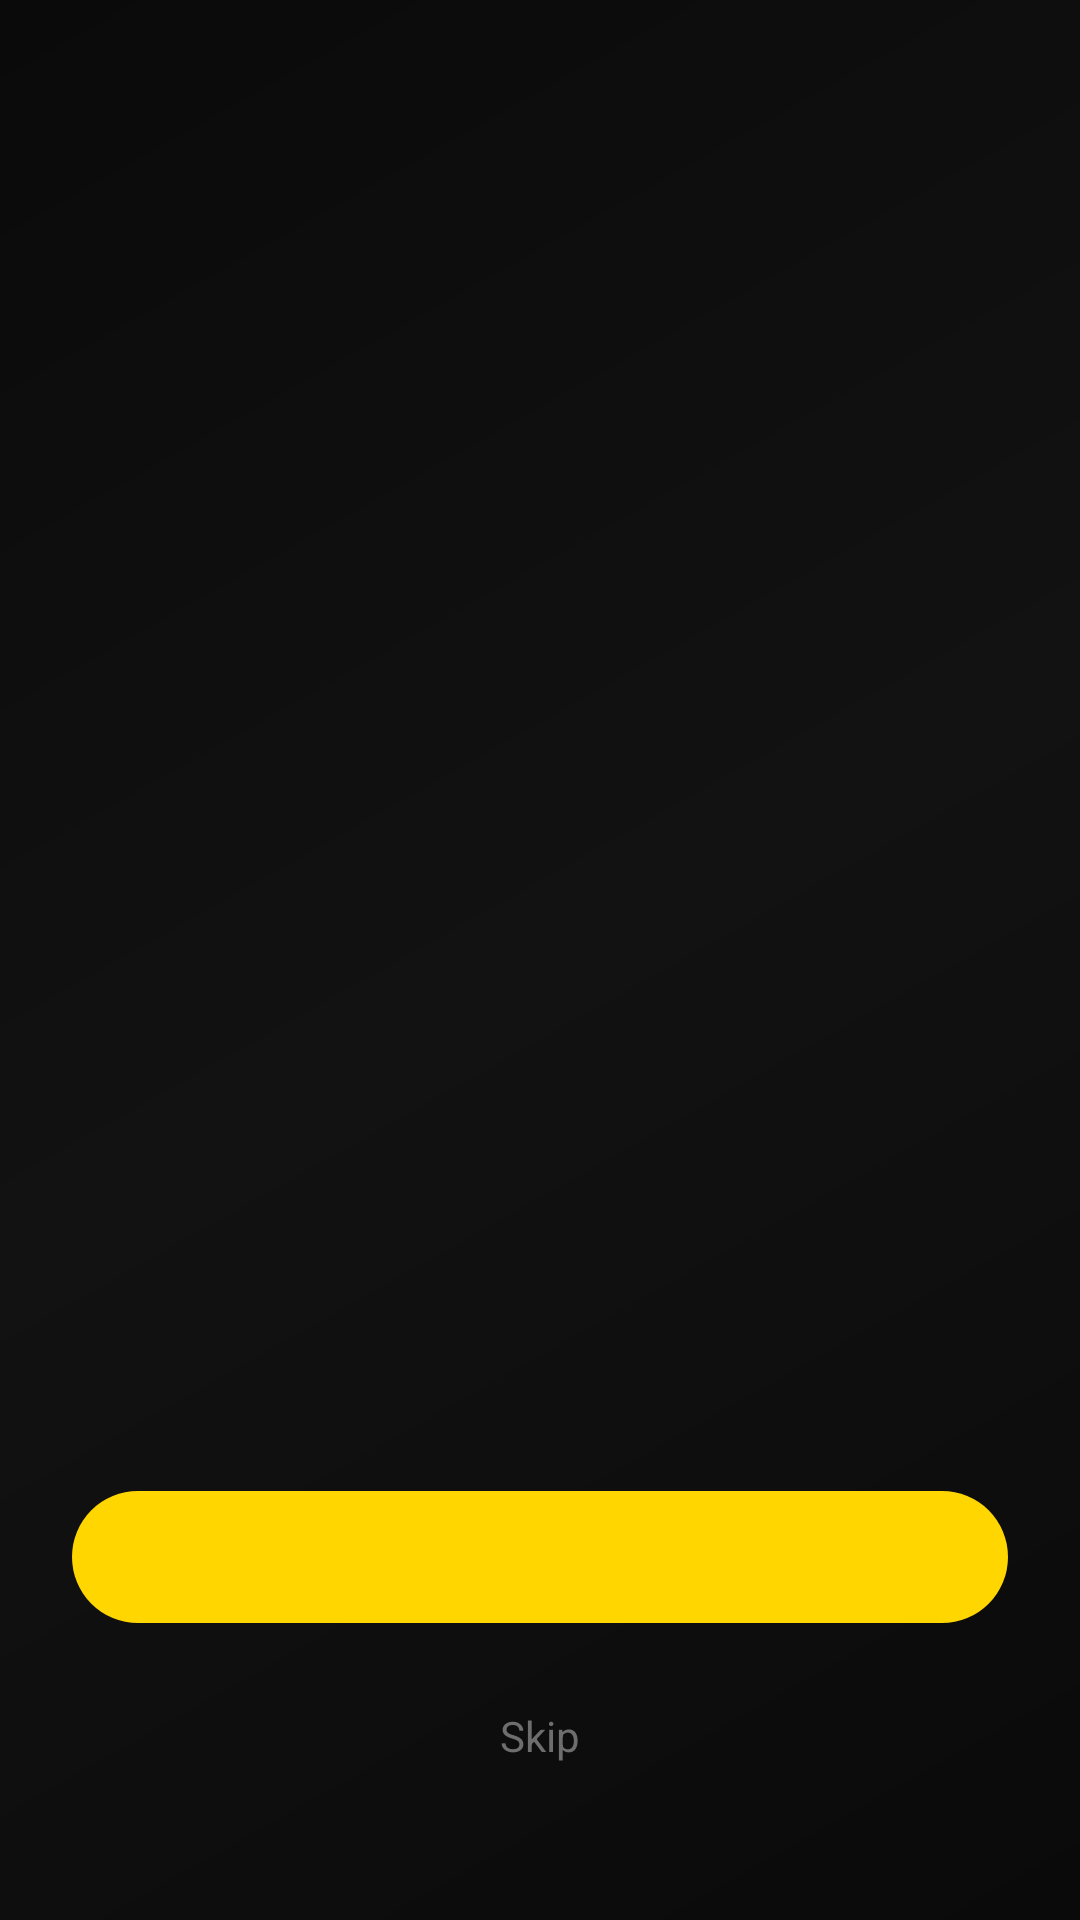

Android layout source for this screen:
<!-- AndroidManifest.xml: activity theme AppThemeDayNight.NoActionBar -->
<!-- res/layout/activity_onboarding.xml -->
<?xml version="1.0" encoding="utf-8"?>
<FrameLayout xmlns:android="http://schemas.android.com/apk/res/android"
    xmlns:app="http://schemas.android.com/apk/res-auto"
    xmlns:tools="http://schemas.android.com/tools"
    android:layout_width="match_parent"
    android:layout_height="match_parent"
    android:background="@drawable/bg_sumrax_app"
    android:padding="24dp">

    <LinearLayout
        android:layout_width="match_parent"
        android:layout_height="match_parent"
        android:gravity="center_horizontal"
        android:orientation="vertical">

        <TextView
            android:id="@+id/tv_step"
            android:layout_width="wrap_content"
            android:layout_height="wrap_content"
            android:layout_marginTop="48dp"
            android:textColor="@color/sumrax_text_tertiary"
            android:textSize="13sp"
            tools:text="1 / 3" />

        <TextView
            android:id="@+id/tv_title"
            android:layout_width="match_parent"
            android:layout_height="wrap_content"
            android:layout_marginTop="24dp"
            android:fontFamily="sans-serif-medium"
            android:gravity="center"
            android:textColor="@color/sumrax_text_primary"
            android:textSize="26sp"
            android:textStyle="bold"
            tools:text="Add subscription" />

        <TextView
            android:id="@+id/tv_body"
            android:layout_width="match_parent"
            android:layout_height="0dp"
            android:layout_marginTop="16dp"
            android:layout_weight="1"
            android:gravity="center_horizontal"
            android:lineSpacingMultiplier="1.25"
            android:textColor="@color/sumrax_text_secondary"
            android:textSize="16sp"
            tools:text="Paste your subscription link…" />

        <com.google.android.material.button.MaterialButton
            android:id="@+id/btn_primary"
            android:layout_width="match_parent"
            android:layout_height="52dp"
            android:textAllCaps="false"
            tools:text="Next" />

        <TextView
            android:id="@+id/btn_skip"
            android:layout_width="wrap_content"
            android:layout_height="wrap_content"
            android:layout_marginTop="12dp"
            android:layout_marginBottom="16dp"
            android:padding="12dp"
            android:text="@string/sumrax_onboarding_skip"
            android:textColor="@color/sumrax_text_tertiary"
            android:textSize="14sp" />
    </LinearLayout>
</FrameLayout>
<!-- resources referenced by this layout -->
<resources>
  <color name="sumrax_text_primary">#FFFFFF</color>
  <color name="sumrax_text_secondary">#B0B0B0</color>
  <color name="sumrax_text_tertiary">#6E6E6E</color>
  <!-- drawable bg_sumrax_app (drawable) -->
  <?xml version="1.0" encoding="utf-8"?>
  <layer-list xmlns:android="http://schemas.android.com/apk/res/android">
      
      <item>
          <shape android:shape="rectangle">
              <gradient
                  android:angle="135"
                  android:centerColor="@color/sumrax_bg_secondary"
                  android:endColor="@color/sumrax_bg"
                  android:startColor="@color/sumrax_bg"
                  android:type="linear" />
          </shape>
      </item>
  </layer-list>
  <string name="sumrax_onboarding_skip">Skip</string>
  <style name="AppThemeDayNight.NoActionBar" parent="AppThemeDayNight">
          <item name="windowActionBar">false</item>
          <item name="windowNoTitle">true</item>
      </style>
  <color name="sumrax_bg_secondary">#121212</color>
  <color name="sumrax_bg">#0A0A0A</color>
  <style name="AppThemeDayNight" parent="AppThemeBase">
          <item name="android:windowLightStatusBar">true</item>
          <item name="android:windowLightNavigationBar" tools:targetApi="27">true</item>
      </style>
  <color name="md_theme_primary">#FFD600</color>
  <color name="md_theme_onPrimary">#0A0A0A</color>
  <color name="md_theme_primaryContainer">#332B00</color>
  <color name="md_theme_onPrimaryContainer">#4A3D00</color>
  <color name="md_theme_secondary">#FFC400</color>
  <color name="md_theme_onSecondary">#0A0A0A</color>
  <color name="md_theme_secondaryContainer">#2A2200</color>
  <color name="md_theme_onSecondaryContainer">#4A3D00</color>
  <color name="md_theme_tertiary">#FFD600</color>
  <color name="md_theme_onTertiary">#0A0A0A</color>
  <color name="md_theme_tertiaryContainer">#221F00</color>
  <color name="md_theme_onTertiaryContainer">#4A3D00</color>
  <color name="md_theme_error">#FF5252</color>
  <color name="md_theme_onError">#FFFFFF</color>
  <color name="md_theme_errorContainer">#2A1010</color>
  <color name="md_theme_onErrorContainer">#5C0A1C</color>
  <color name="md_theme_surface">#121212</color>
  <color name="md_theme_onSurface">#FFFFFF</color>
  <color name="md_theme_surfaceVariant">#1A1A1A</color>
  <color name="md_theme_onSurfaceVariant">#B0B0B0</color>
  <color name="md_theme_inverseSurface">#FFFFFF</color>
  <color name="md_theme_inverseOnSurface">#0A0A0A</color>
  <color name="md_theme_background">#0A0A0A</color>
  <color name="md_theme_onBackground">#FFFFFF</color>
  <color name="md_theme_outline">#333333</color>
  <color name="md_theme_outlineVariant">#222222</color>
  <color name="md_theme_inversePrimary">#FFD600</color>
  <style name="SumraX.Toolbar" parent="Widget.Material3.Toolbar">
          <item name="android:background">@drawable/bg_glass_toolbar</item>
          <item name="titleTextColor">@color/sumrax_text_primary</item>
          <item name="subtitleTextColor">@color/sumrax_text_secondary</item>
          <item name="android:elevation">0dp</item>
      </style>
  <!-- drawable bg_glass_toolbar (drawable) -->
  <?xml version="1.0" encoding="utf-8"?>
  <layer-list xmlns:android="http://schemas.android.com/apk/res/android">
      <item>
          <shape android:shape="rectangle">
              <solid android:color="@android:color/transparent" />
          </shape>
      </item>
      <item android:gravity="bottom">
          <shape android:shape="rectangle">
              <size android:height="1dp" />
              <solid android:color="@color/sumrax_glass_stroke" />
          </shape>
      </item>
  </layer-list>
  <dimen name="padding_spacing_dp16">16dp</dimen>
  <color name="sumrax_nav_selected_bg">#221F00</color>
  <dimen name="padding_spacing_dp8">8dp</dimen>
  <color name="sumrax_accent_alpha_20">#33FFD600</color>
  <color name="sumrax_accent">#FFD600</color>
  <color name="sumrax_glass_stroke">#333333</color>
  <color name="sumrax_border_glow">#FFD600</color>
</resources>
